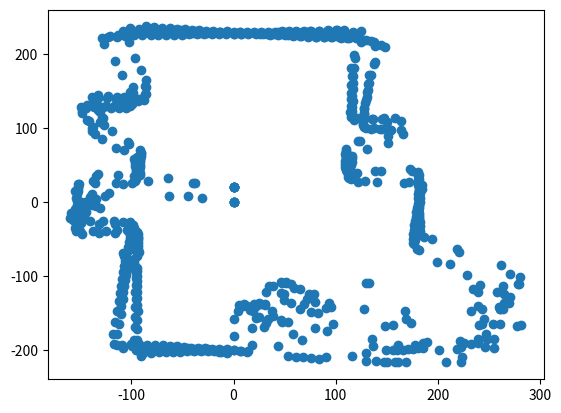

The matplotlib source for this figure:
import numpy as np
import matplotlib.pyplot as plt

env_map = [(7.16, 227.89, 227.99999999999997, 1.8), (14.32, 227.55, 227.99999999999997, 3.6), (21.46, 226.99, 227.99999999999997, 5.4), (28.7, 227.19, 229.0, 7.2), (35.82, 226.18, 229.0, 9.0), (43.1, 225.93, 229.99999999999997, 10.8), (50.39, 225.44, 231.0, 12.600000000000001), (57.7, 224.71, 231.99999999999997, 14.400000000000002), (65.28, 224.71, 234.0, 16.200000000000003), (72.62, 223.5, 235.0, 18.000000000000004), (80.62, 223.93, 238.0, 19.800000000000004), (88.35, 223.15, 240.0, 21.600000000000005), (96.51, 223.01, 243.00000000000003, 23.400000000000006), (104.74, 222.59, 246.0, 25.200000000000006), (113.04, 221.86, 249.00000000000003, 27.000000000000007), (121.88, 221.71, 252.99999999999997, 28.800000000000008), (129.81, 219.49, 254.99999999999997, 30.60000000000001), (137.71, 216.99, 257.0, 32.400000000000006), (144.46, 212.56, 257.0, 34.2), (138.13, 190.12, 235.0, 36.0), (133.0, 171.46, 217.0, 37.8), (131.95, 159.5, 206.99999999999997, 39.599999999999994), (130.94, 148.52, 198.0, 41.39999999999999), (129.38, 137.78, 189.0, 43.19999999999999), (127.28, 127.28, 180.0, 44.999999999999986), (127.57, 119.8, 175.0, 46.79999999999998), (126.77, 111.76, 169.0, 48.59999999999998), (126.36, 104.54, 164.0, 50.39999999999998), (129.59, 100.52, 164.0, 52.199999999999974), (137.53, 99.92, 170.0, 53.99999999999997), (145.57, 98.93, 176.0, 55.79999999999997), (154.51, 98.06, 183.0, 57.599999999999966), (151.49, 89.59, 176.0, 59.39999999999996), (130.57, 71.78, 149.0, 61.19999999999996), (115.83, 59.02, 130.0, 62.99999999999996), (115.82, 54.5, 128.0, 64.79999999999995), (114.72, 49.64, 125.0, 66.59999999999995), (114.36, 45.28, 123.0, 68.39999999999995), (113.85, 40.99, 121.0, 70.19999999999995), (113.18, 36.77, 119.0, 71.99999999999994), (113.31, 32.92, 118.0, 73.79999999999994), (29841.08, 7661.89, 30808.999999999996, 75.59999999999994), (121.99, 27.27, 125.0, 77.39999999999993), (140.47, 26.8, 143.0, 79.19999999999993), (171.86, 27.22, 174.0, 80.99999999999993), (184.53, 23.31, 186.0, 82.79999999999993), (184.18, 17.41, 185.0, 84.59999999999992), (182.64, 11.49, 183.0, 86.39999999999992), (182.91, 5.75, 183.0, 88.19999999999992), (182.0, 0.0, 182.0, 89.99999999999991), (181.91, -5.72, 182.0, 91.79999999999991), (180.64, -11.37, 181.0, 93.59999999999991), (180.2, -17.03, 181.0, 95.3999999999999), (179.57, -22.69, 181.0, 97.1999999999999), (179.76, -28.47, 182.0, 98.9999999999999), (178.78, -34.1, 182.0, 100.7999999999999), (178.59, -39.92, 183.0, 102.5999999999999), (178.22, -45.76, 184.0, 104.39999999999989), (177.65, -51.61, 185.0, 106.19999999999989), (176.9, -57.48, 186.0, 107.99999999999989), (181.59, -65.38, 193.0, 109.79999999999988), (211.99, -83.93, 227.99999999999997, 111.59999999999988), (228.52, -98.89, 249.00000000000003, 113.39999999999988), (265.11, -124.75, 293.0, 115.19999999999987), (269.08, -137.11, 302.0, 116.99999999999987), (259.39, -142.6, 296.0, 118.79999999999987), (239.29, -141.51, 278.0, 120.59999999999987), (232.19, -147.35, 275.0, 122.39999999999986), (0.0, -0.0, 0.0, 124.19999999999986), (254.84, -185.15, 315.0, 125.99999999999986), (255.22, -197.97, 323.0, 127.79999999999986), (231.92, -191.86, 301.0, 129.59999999999985), (222.78, -196.41, 297.0, 131.39999999999986), (223.06, -209.47, 306.0, 133.19999999999987), (200.82, -200.82, 284.0, 134.9999999999999), (156.08, -166.2, 227.99999999999997, 136.7999999999999), (148.13, -168.02, 224.00000000000003, 138.5999999999999), (160.63, -194.17, 252.0, 140.39999999999992), (168.55, -217.29, 275.0, 142.19999999999993), (157.53, -216.82, 268.0, 143.99999999999994), (147.27, -216.7, 262.0, 145.79999999999995), (129.67, -204.33, 242.0, 147.59999999999997), (97.74, -165.26, 192.0, 149.39999999999998), (82.38, -149.85, 171.0, 151.2), (75.82, -148.8, 167.0, 153.0), (80.05, -170.11, 188.0, 154.8), (90.55, -209.25, 227.99999999999997, 156.60000000000002), (83.93, -211.99, 227.99999999999997, 158.40000000000003), (76.22, -211.7, 225.0, 160.20000000000005), (68.29, -210.18, 221.0, 162.00000000000006), (61.1, -210.3, 219.0, 163.80000000000007), (53.47, -208.25, 215.0, 165.60000000000008), (43.63, -195.18, 200.0, 167.4000000000001), (31.29, -164.04, 167.0, 169.2000000000001), (24.56, -155.07, 157.0, 171.0000000000001), (18.05, -142.86, 144.0, 172.80000000000013), (13.27, -140.37, 141.0, 174.60000000000014), (8.85, -140.72, 141.0, 176.40000000000015), (4.62, -146.93, 147.0, 178.20000000000016), (-0.0, -182.0, 182.0, 180.00000000000017), (-6.44, -204.9, 204.99999999999997, 181.80000000000018), (-12.75, -202.6, 202.99999999999997, 183.6000000000002), (-18.92, -200.11, 200.99999999999997, 185.4000000000002), (-25.19, -199.42, 200.99999999999997, 187.20000000000022), (-31.44, -198.53, 200.99999999999997, 189.00000000000023), (-37.85, -198.42, 202.0, 190.80000000000024), (-44.28, -198.11, 202.99999999999997, 192.60000000000025), (-50.73, -197.59, 204.0, 194.40000000000026), (-57.19, -196.86, 204.99999999999997, 196.20000000000027), (-63.66, -195.92, 206.0, 198.00000000000028), (-70.46, -195.7, 208.0, 199.8000000000003), (-77.31, -195.25, 210.0, 201.6000000000003), (-84.59, -195.48, 213.0, 203.40000000000032), (-91.54, -194.54, 215.0, 205.20000000000033), (-99.42, -195.13, 219.0, 207.00000000000034), (-108.39, -197.17, 225.0, 208.80000000000035), (-114.53, -193.67, 225.0, 210.60000000000036), (-113.6, -179.0, 212.0, 212.40000000000038), (-112.42, -165.42, 200.0, 214.2000000000004), (-110.5, -152.1, 188.0, 216.0000000000004), (-109.71, -141.44, 179.0, 217.8000000000004), (-108.36, -130.99, 170.0, 219.60000000000042), (-107.79, -122.27, 163.0, 221.40000000000043), (-106.79, -113.72, 156.0, 223.20000000000044), (-106.07, -106.07, 150.0, 225.00000000000045), (-104.97, -98.57, 144.0, 226.80000000000047), (-104.27, -91.92, 139.0, 228.60000000000048), (-104.02, -86.05, 135.0, 230.4000000000005), (-103.51, -80.29, 131.0, 232.2000000000005), (-104.36, -75.82, 129.0, 234.0000000000005), (-107.52, -73.07, 130.0, 235.80000000000052), (-102.16, -64.84, 121.0, 237.60000000000053), (-99.85, -59.05, 115.99999999999999, 239.40000000000055), (-99.9, -54.92, 113.99999999999999, 241.20000000000056), (-99.79, -50.85, 112.00000000000001, 243.00000000000057), (-99.53, -46.84, 110.00000000000001, 244.80000000000058), (-99.12, -42.89, 108.0, 246.6000000000006), (-98.56, -39.02, 106.0, 248.4000000000006), (-97.85, -35.23, 104.0, 250.2000000000006), (-97.96, -31.83, 103.0, 252.00000000000063), (-103.71, -30.13, 108.0, 253.80000000000064), (-116.23, -29.84, 120.0, 255.60000000000065), (-131.75, -29.45, 135.0, 257.40000000000066), (-149.31, -28.48, 152.0, 259.20000000000067), (-157.04, -24.87, 159.0, 261.0000000000007), (-156.75, -19.8, 158.0, 262.8000000000007), (-151.33, -14.3, 152.0, 264.6000000000007), (-147.71, -9.29, 148.0, 266.4000000000007), (-145.93, -4.59, 146.0, 268.2000000000007), (-145.0, 0.0, 145.0, 270.00000000000074), (-134.93, 4.24, 135.0, 271.80000000000075), (-125.75, 7.91, 126.0, 273.60000000000076), (-121.46, 11.48, 122.0, 275.4000000000008), (-63.5, 8.02, 64.0, 277.2000000000008), (-30.62, 4.85, 31.0, 279.0000000000008), (-44.2, 8.43, 45.0, 280.8000000000008), (-108.33, 24.21, 111.00000000000001, 282.6000000000008), (-134.63, 34.57, 139.0, 284.40000000000083), (-132.52, 38.5, 138.0, 286.20000000000084), (-113.18, 36.77, 119.0, 288.00000000000085), (-97.85, 35.23, 104.0, 289.80000000000086), (-92.05, 36.44, 99.0, 291.6000000000009), (-91.78, 39.71, 100.0, 293.4000000000009), (-92.29, 43.43, 102.0, 295.2000000000009), (-91.77, 46.76, 103.0, 297.0000000000009), (-91.14, 50.1, 104.0, 298.8000000000009), (-91.24, 53.96, 106.0, 300.60000000000093), (-91.19, 57.87, 108.0, 302.40000000000094), (-90.98, 61.83, 110.00000000000001, 304.20000000000095), (-90.61, 65.83, 112.00000000000001, 306.00000000000097), (-101.93, 79.07, 129.0, 307.800000000001), (-126.36, 104.54, 164.0, 309.600000000001), (-128.27, 113.08, 171.0, 311.400000000001), (-132.67, 124.59, 182.0, 313.200000000001), (-134.35, 134.35, 190.0, 315.000000000001), (-132.8, 141.42, 194.0, 316.80000000000103), (-123.67, 140.27, 187.0, 318.60000000000105), (-115.37, 139.46, 181.0, 320.40000000000106), (-107.87, 139.07, 176.0, 322.20000000000107), (-100.51, 138.34, 171.0, 324.0000000000011), (-93.31, 137.3, 166.0, 325.8000000000011), (-87.88, 138.47, 164.0, 327.6000000000011), (-86.54, 146.33, 170.0, 329.4000000000011), (-86.23, 156.86, 179.0, 331.2000000000011), (-90.8, 178.2, 200.0, 333.00000000000114), (-102.19, 217.16, 240.0, 334.80000000000115), (-100.48, 232.19, 252.99999999999997, 336.60000000000116), (-92.4, 233.37, 250.99999999999997, 338.40000000000117), (-84.35, 234.28, 249.00000000000003, 340.2000000000012), (-76.02, 233.96, 246.0, 342.0000000000012), (-67.79, 233.35, 243.00000000000003, 343.8000000000012), (-59.69, 232.46, 240.0, 345.6000000000012), (-51.92, 232.27, 238.0, 347.4000000000012), (-44.22, 231.82, 236.0, 349.20000000000124), (-36.61, 231.12, 234.0, 351.00000000000125), (-29.08, 230.17, 231.99999999999997, 352.80000000000126), (-21.74, 229.97, 231.0, 354.6000000000013), (-14.44, 229.55, 229.99999999999997, 356.4000000000013), (-7.19, 228.89, 229.0, 358.2000000000013), (0.0, 228.0, 227.99999999999997, 360.0000000000013), (-7.16, 227.89, 227.99999999999997, 358.2), (-14.32, 227.55, 227.99999999999997, 356.4), (-21.55, 227.98, 229.0, 354.59999999999997), (-28.7, 227.19, 229.0, 352.79999999999995), (-35.98, 227.17, 229.99999999999997, 350.99999999999994), (-43.29, 226.91, 231.0, 349.19999999999993), (-50.61, 226.41, 231.99999999999997, 347.3999999999999), (-58.19, 226.65, 234.0, 345.5999999999999), (-65.84, 226.63, 236.0, 343.7999999999999), (-73.55, 226.35, 238.0, 341.9999999999999), (-81.3, 225.81, 240.0, 340.1999999999999), (-89.45, 225.94, 243.00000000000003, 338.39999999999986), (-97.7, 225.77, 246.0, 336.59999999999985), (-106.02, 225.3, 249.00000000000003, 334.79999999999984), (-113.95, 223.64, 250.99999999999997, 332.99999999999983), (-122.85, 223.46, 254.99999999999997, 331.1999999999998), (-126.75, 214.32, 249.00000000000003, 329.3999999999998), (-108.77, 171.4, 202.99999999999997, 327.5999999999998), (-101.18, 148.87, 180.0, 325.7999999999998), (-100.51, 138.34, 171.0, 323.9999999999998), (-101.13, 130.38, 165.0, 322.19999999999976), (-105.17, 127.13, 165.0, 320.39999999999975), (-112.42, 127.52, 170.0, 318.59999999999974), (-119.8, 127.57, 175.0, 316.7999999999997), (-127.99, 127.99, 181.0, 314.9999999999997), (-136.32, 128.01, 187.0, 313.1999999999997), (-144.77, 127.63, 193.0, 311.3999999999997), (-148.71, 123.02, 193.0, 309.5999999999997), (-143.02, 110.94, 181.0, 307.79999999999967), (-138.34, 100.51, 171.0, 305.99999999999966), (-135.64, 92.18, 164.0, 304.19999999999965), (-114.83, 72.87, 136.0, 302.39999999999964), (-97.26, 57.52, 112.99999999999999, 300.5999999999996), (-96.39, 52.99, 110.00000000000001, 298.7999999999996), (-96.23, 49.03, 108.0, 296.9999999999996), (-95.91, 45.13, 106.0, 295.1999999999996), (-95.45, 41.3, 104.0, 293.3999999999996), (-95.77, 37.92, 103.0, 291.59999999999957), (-95.97, 34.55, 102.0, 289.79999999999956), (-95.11, 30.9, 100.0, 287.99999999999955), (-96.03, 27.9, 100.0, 286.19999999999953), (-99.76, 25.62, 103.0, 284.3999999999995), (-115.16, 25.74, 118.0, 282.5999999999995), (-135.56, 25.86, 138.0, 280.7999999999995), (-151.12, 23.93, 153.0, 278.9999999999995), (-151.79, 19.18, 153.0, 277.1999999999995), (-0.0, 0.0, 0.0, 275.39999999999947), (-0.0, 0.0, 0.0, 273.59999999999945), (-0.0, 0.0, 0.0, 271.79999999999944), (-0.0, -0.0, 0.0, 269.99999999999943), (-138.93, -4.37, 139.0, 268.1999999999994), (-130.74, -8.23, 131.0, 266.3999999999994), (-144.36, -13.65, 145.0, 264.5999999999994), (-146.83, -18.55, 148.0, 262.7999999999994), (-148.15, -23.47, 150.0, 260.9999999999994), (-151.27, -28.86, 154.0, 259.19999999999936), (-154.19, -34.47, 158.0, 257.39999999999935), (-154.0, -39.54, 159.0, 255.59999999999934), (-147.89, -42.96, 154.0, 253.79999999999933), (-131.25, -42.64, 138.0, 251.99999999999932), (-115.73, -41.66, 123.0, 250.1999999999993), (-102.28, -40.49, 110.00000000000001, 248.3999999999993), (-95.45, -41.3, 104.0, 246.59999999999928), (-93.2, -43.86, 103.0, 244.79999999999927), (-93.56, -47.67, 105.0, 242.99999999999926), (-93.76, -51.55, 107.0, 241.19999999999925), (-93.82, -55.49, 109.00000000000001, 239.39999999999924), (-93.72, -59.48, 111.00000000000001, 237.59999999999923), (-93.46, -63.52, 112.99999999999999, 235.79999999999922), (-93.04, -67.6, 114.99999999999999, 233.9999999999992), (-94.03, -72.94, 119.0, 232.1999999999992), (-97.86, -80.95, 127.0, 230.39999999999918), (-97.51, -85.97, 130.0, 228.59999999999917), (-94.77, -88.99, 130.0, 226.79999999999916), (-94.05, -94.05, 133.0, 224.99999999999915), (-94.47, -100.6, 138.0, 223.19999999999914), (-94.57, -107.27, 143.0, 221.39999999999912), (-94.34, -114.04, 148.0, 219.5999999999991), (-94.39, -121.68, 154.0, 217.7999999999991), (-94.63, -130.25, 161.0, 215.9999999999991), (-94.43, -138.95, 168.0, 214.19999999999908), (-93.77, -147.76, 175.0, 212.39999999999907), (-94.68, -160.1, 186.0, 210.59999999999906), (-94.42, -171.76, 196.0, 208.79999999999905), (-94.88, -186.22, 209.0, 206.99999999999903), (-94.52, -200.87, 222.00000000000003, 205.19999999999902), (-90.15, -208.33, 227.0, 203.399999999999), (-80.99, -204.55, 220.00000000000003, 201.599999999999), (-73.17, -203.23, 216.0, 199.799999999999), (-66.13, -203.53, 214.0, 197.99999999999898), (-58.87, -202.62, 211.0, 196.19999999999897), (-51.98, -202.43, 209.0, 194.39999999999895), (-45.16, -202.01, 206.99999999999997, 192.59999999999894), (-38.6, -202.35, 206.0, 190.79999999999893), (-31.91, -201.49, 204.0, 188.99999999999892), (-25.44, -201.4, 202.99999999999997, 187.1999999999989), (-19.01, -201.1, 202.0, 185.3999999999989), (-12.62, -200.6, 200.99999999999997, 183.5999999999989), (-6.31, -200.9, 200.99999999999997, 181.79999999999887), (0.0, -201.0, 200.99999999999997, 179.99999999999886), (6.34, -201.9, 202.0, 178.19999999999885), (12.81, -203.6, 204.0, 176.39999999999884), (18.35, -194.13, 195.0, 174.59999999999883), (18.67, -147.83, 149.0, 172.79999999999882), (22.21, -140.25, 142.0, 170.9999999999988), (26.42, -138.5, 141.0, 169.1999999999988), (30.98, -138.58, 142.0, 167.39999999999878), (37.8, -147.22, 152.0, 165.59999999999877), (46.59, -160.37, 167.0, 163.79999999999876), (58.1, -178.8, 188.0, 161.99999999999875), (67.07, -186.29, 198.0, 160.19999999999874), (49.33, -124.59, 134.0, 158.39999999999873), (47.26, -109.21, 119.0, 156.59999999999872), (51.09, -108.58, 120.0, 154.7999999999987), (56.29, -110.48, 124.0, 152.9999999999987), (64.55, -117.43, 134.0, 151.19999999999868), (73.81, -124.81, 145.0, 149.39999999999867), (78.77, -124.12, 147.0, 147.59999999999866), (93.31, -137.3, 166.0, 145.79999999999865), (135.19, -186.07, 229.99999999999997, 143.99999999999864), (155.68, -200.7, 254.0, 142.19999999999862), (165.73, -200.33, 260.0, 140.3999999999986), (175.91, -199.53, 266.0, 138.5999999999986), (185.51, -197.55, 271.0, 136.7999999999986), (189.5, -189.5, 268.0, 134.99999999999858), (169.12, -158.81, 231.99999999999997, 133.19999999999857), (168.02, -148.13, 224.00000000000003, 131.39999999999856), (132.53, -109.64, 172.0, 129.59999999999854), (239.42, -185.71, 303.0, 127.79999999999855), (246.75, -179.27, 305.0, 125.99999999999855), (243.16, -165.25, 294.0, 124.19999999999855), (260.9, -165.57, 309.0, 122.39999999999856), (281.46, -166.46, 327.0, 120.59999999999856), (263.77, -145.01, 301.0, 118.79999999999856), (238.79, -121.67, 268.0, 116.99999999999856), (257.88, -121.35, 285.0, 115.19999999999857), (263.4, -113.98, 287.0, 113.39999999999857), (278.93, -110.44, 300.0, 111.59999999999857), (280.38, -100.94, 298.0, 109.79999999999858), (261.54, -84.98, 275.0, 107.99999999999858), (218.95, -63.61, 227.99999999999997, 106.19999999999858), (193.72, -49.74, 200.0, 104.39999999999858), (181.52, -40.57, 186.0, 102.59999999999859), (181.72, -34.67, 185.0, 100.79999999999859), (181.73, -28.78, 184.0, 98.9999999999986), (181.56, -22.94, 183.0, 97.1999999999986), (181.19, -17.13, 182.0, 95.3999999999986), (180.64, -11.37, 181.0, 93.5999999999986), (180.91, -5.69, 181.0, 91.7999999999986), (181.0, 0.0, 181.0, 89.99999999999861), (180.91, 5.69, 181.0, 88.19999999999861), (180.64, 11.37, 181.0, 86.39999999999861), (181.19, 17.13, 182.0, 84.59999999999862), (180.56, 22.81, 182.0, 82.79999999999862), (180.75, 28.63, 183.0, 80.99999999999862), (180.74, 34.48, 184.0, 79.19999999999862), (180.54, 40.36, 185.0, 77.39999999999863), (172.41, 44.27, 178.0, 75.59999999999863), (144.04, 41.85, 150.0, 73.79999999999863), (120.78, 39.25, 127.0, 71.99999999999864), (111.02, 39.97, 118.0, 70.19999999999864), (109.71, 43.44, 118.0, 68.39999999999864), (109.21, 47.26, 119.0, 66.59999999999864), (109.48, 51.52, 121.0, 64.79999999999865), (108.7, 55.39, 122.0, 62.99999999999865), (109.54, 60.22, 125.0, 61.19999999999865), (109.31, 64.65, 127.0, 59.399999999998656), (109.76, 69.66, 130.0, 57.59999999999866), (121.58, 82.63, 147.0, 55.79999999999866), (149.67, 108.74, 185.0, 53.999999999998664), (145.39, 112.77, 184.0, 52.19999999999867), (135.61, 112.19, 176.0, 50.39999999999867), (126.77, 111.76, 169.0, 48.59999999999867), (118.09, 110.9, 162.0, 46.799999999998676), (115.26, 115.26, 163.0, 44.99999999999868), (114.32, 121.74, 167.0, 43.19999999999868), (115.07, 130.52, 174.0, 41.399999999998684), (115.37, 139.46, 181.0, 39.59999999999869), (114.61, 147.76, 187.0, 37.79999999999869), (115.21, 158.57, 196.0, 35.99999999999869), (115.79, 170.38, 206.0, 34.199999999998695), (115.2, 181.53, 215.0, 32.3999999999987), (117.59, 198.83, 231.0, 30.599999999998698), (121.88, 221.71, 252.99999999999997, 28.799999999998697), (117.13, 229.88, 258.0, 26.999999999998696), (107.72, 228.92, 252.99999999999997, 25.199999999998695), (100.88, 233.11, 254.0, 23.399999999998695), (91.66, 231.51, 249.00000000000003, 21.599999999998694), (83.33, 231.46, 246.0, 19.799999999998693), (75.09, 231.11, 243.00000000000003, 17.999999999998693), (66.96, 230.47, 240.0, 16.199999999998692), (59.19, 230.52, 238.0, 14.399999999998691), (51.48, 230.32, 236.0, 12.59999999999869), (43.85, 229.86, 234.0, 10.79999999999869), (36.29, 229.14, 231.99999999999997, 8.999999999998689), (28.95, 229.18, 231.0, 7.199999999998689), (21.64, 228.98, 229.99999999999997, 5.399999999998689), (14.38, 228.55, 229.0, 3.5999999999986896), (7.16, 227.89, 227.99999999999997, 1.7999999999986895), (-0.0, 228.0, 227.99999999999997, -1.3105072582675348e-12), (6.6, 229.9), (13.12, 228.59), (19.67, 228.07), (26.19, 227.35), (32.85, 227.41), (39.54, 227.26), (46.25, 226.89), (52.97, 226.31), (59.7, 225.5), (66.44, 224.48), (73.51, 224.17), (80.62, 223.62), (88.17, 223.74), (95.37, 222.68), (103.51, 223.15), (111.29, 222.43), (119.62, 222.27), (126.46, 219.26), (134.9, 218.5), (138.72, 210.93), (147.71, 210.43), (137.68, 186.43), (134.25, 172.27), (132.12, 160.69), (131.52, 151.52), (130.49, 142.53), (129.02, 133.75), (127.91, 125.81), (127.21, 118.68), (126.21, 111.69), (126.54, 106.0), (127.49, 100.91), (134.28, 99.41), (142.84, 98.53), (153.25, 98.09), (163.77, 97.07), (166.11, 91.88), (151.55, 80.0), (115.73, 61.66), (115.08, 57.39), (114.27, 53.2), (113.32, 49.1), (113.21, 45.3), (112.96, 41.55), (112.6, 37.83), (112.11, 34.16), (114.49, 30.82), (128.75, 28.1), (166.92, 25.25), (183.0, 20.0), (181.91, 14.280000000000001), (181.64, 8.57), (181.19, 2.870000000000001), (180.56, -2.8099999999999987), (179.76, -8.469999999999999), (178.78, -14.100000000000001), (178.59, -19.92), (177.25, -25.509999999999998), (176.69, -31.33), (176.9, -37.48), (175.94, -43.34), (175.73, -49.58), (175.29, -55.86), (179.16, -64.3), (198.69, -81.24), (240.98, -112.47999999999999), (265.11, -136.78), (260.9, -145.57), (243.16, -145.25), (245.13, -158.1), (0.0, 20.0), (248.11, -185.25), (246.04, -196.91), (221.61, -188.1), (218.5, -198.5), (222.48, -216.91), (208.31, -216.28), (177.2, -194.2), (127.48, -144.35), (158.7, -198.43), (160.76, -216.55), (150.03, -216.41), (139.48, -215.84), (129.11, -214.85), (116.22, -208.1), (91.54, -174.54), (68.71, -138.77), (65.16, -144.57), (56.57, -137.13), (46.66, -123.61000000000001), (38.78, -113.47999999999999), (34.32, -113.66), (31.85, -122.47999999999999), (34.1, -158.78), (30.04, -169.64), (22.43, -157.59), (15.72, -146.26), (9.98, -138.69), (5.03, -139.92), (-0.0, -159.0), (-6.88, -198.89), (-14.0, -202.56), (-20.7, -199.02), (-27.57, -198.27), (-34.42, -197.29), (-41.41, -197.09), (-48.21, -195.68), (-55.21, -195.03), (-62.49, -195.11), (-69.53, -193.99), (-76.89, -193.58), (-84.67, -193.85), (-92.14, -192.92), (-100.06, -192.63), (-108.96, -193.84), (-117.07, -192.94), (-117.59, -178.83), (-115.74, -162.37), (-114.1, -147.9), (-112.27, -134.52), (-110.94, -123.02000000000001), (-110.27, -113.30000000000001), (-109.12, -103.77), (-108.16, -95.18), (-106.77, -86.77), (-106.43, -79.94), (-106.52, -73.91), (-107.87, -69.24), (-103.51, -60.290000000000006), (-101.94, -54.06), (-101.73, -49.14), (-101.32, -44.3), (-100.71, -39.56), (-99.9, -34.92), (-99.79, -30.85), (-101.34, -27.689999999999998), (-108.3, -26.86), (-117.15, -26.380000000000003), (-127.96, -26.07), (-140.76, -25.729999999999997), (-153.65, -24.64), (-159.82, -21.03), (-159.07, -15.560000000000002), (-155.2, -9.61), (-153.09, -4.25), (-150.8, 0.9499999999999993), (-140.37, 6.73), (-138.73, 11.27), (-151.92, 15.23), (-152.0, 20.0), (-151.92, 24.77), (-137.73, 28.67), (-83.63, 27.91), (-39.68, 25.009999999999998), (-37.53, 25.94), (-63.85, 32.18), (-94.66, 41.16), (-92.98, 43.870000000000005), (-92.19, 46.78), (-92.25, 49.97), (-92.21, 53.2), (-92.05, 56.44), (-91.78, 59.71), (-91.39, 63.0), (-90.88, 66.31), (-91.14, 70.1), (-103.29, 81.08), (-119.05, 95.55), (-130.68, 108.81), (-128.63, 113.46), (-130.38, 121.13), (-137.15, 133.45999999999998), (-138.77, 142.34), (-132.67, 144.59), (-123.04, 143.04000000000002), (-114.32, 141.74), (-107.13, 141.51999999999998), (-99.44, 140.2), (-92.55, 139.31), (-88.17, 141.35), (-86.0, 146.54000000000002), (-85.73, 155.09), (-85.52, 164.6), (-96.35, 195.26), (-108.05, 232.06), (-101.34, 235.35), (-92.54, 233.84), (-86.14, 237.57), (-77.91, 236.4), (-70.15, 235.89), (-62.49, 235.11), (-54.96, 234.06), (-47.77, 233.73), (-40.66, 233.16), (-33.63, 232.35), (-26.7, 231.32), (-19.95, 231.06), (-13.25, 230.58), (-6.63, 230.9), (0.0, 230.0), (-6.6, 229.9), (-13.19, 229.59), (-19.76, 229.07), (-26.45, 229.34), (-33.16, 229.39), (-39.72, 228.24), (-46.68, 228.85), (-53.47, 228.25), (-60.54, 228.38), (-67.67, 228.28), (-74.86, 227.93), (-82.46, 228.27), (-90.15, 228.33), (-97.93, 228.11), (-105.78, 227.6), (-113.21, 225.93), (-121.15, 224.86), (-128.6, 222.64), (-115.79, 190.38), (-98.75, 155.91), (-98.68, 147.20999999999998), (-98.16, 138.66), (-99.2, 132.51999999999998), (-103.37, 130.07), (-110.31, 130.31), (-117.36, 130.20999999999998), (-125.27, 130.44), (-134.07, 130.91), (-143.02, 130.94), (-149.67, 128.74), (-148.05, 120.61), (-141.0, 109.48), (-137.72, 101.45), (-138.46, 96.12), (-129.2, 85.83), (-106.77, 70.24000000000001), (-94.53, 60.91), (-94.84, 57.55), (-95.03, 54.21), (-95.11, 50.9), (-95.07, 47.620000000000005), (-94.92, 44.370000000000005), (-93.69, 40.94), (-95.28, 38.18), (-96.79, 35.33), (-95.24, 32.03), (-0.0, 20.0), (-0.0, 20.0), (-0.0, 20.0), (-0.0, 20.0), (-154.92, 15.129999999999999), (-153.7, 10.33), (-154.31, 5.41), (-152.79, 0.6999999999999993), (-144.2, -2.84), (-134.57, -5.670000000000002), (-148.34, -13.159999999999997), (-151.1, -18.799999999999997), (-151.73, -24.08), (-154.07, -30.060000000000002), (-155.25, -35.89), (-150.62, -39.64), (-137.66, -39.57), (-124.87, -38.76), (-114.05, -38.11), (-104.28, -37.33), (-97.26, -37.52), (-94.56, -40.01), (-94.29, -44.08), (-93.85, -48.18000000000001), (-94.03, -52.94), (-94.77, -58.400000000000006), (-94.51, -63.33), (-94.04, -68.31), (-97.58, -77.58), (-97.21, -83.51), (-95.89, -88.77), (-95.61, -95.58), (-95.61, -103.26), (-95.81, -111.87), (-96.12, -121.43), (-95.91, -131.13), (-96.21, -142.68), (-96.35, -155.26), (-96.7, -169.78), (-97.08, -186.3), (-95.32, -200.26), (-89.09, -205.01), (-79.94, -202.05), (-71.69, -200.65), (-64.17, -200.87), (-56.7, -200.84), (-49.3, -200.56), (-41.97, -200.03), (-34.88, -200.25), (-27.82, -200.25), (-20.8, -200.02), (-13.81, -199.57), (-6.91, -199.89), (0.0, -200.0), (6.97, -201.89), (13.94, -201.56), (17.97, -170.15), (20.05, -138.74), (24.87, -137.04), (30.36, -139.13), (39.05, -154.69), (47.0, -163.06), (53.01, -162.46), (49.44, -132.17), (46.41, -108.9), (51.17, -109.24000000000001), (59.18, -116.75), (71.53, -132.01), (79.45, -135.93), (90.09, -143.87), (95.7, -141.82), (136.64, -195.3), (149.51, -200.0), (159.88, -200.05), (170.39, -199.66), (180.39, -198.06), (185.83, -190.78), (173.19, -164.43), (129.4, -109.4), (225.25, -191.53), (239.29, -190.96), (246.56, -183.98), (240.21, -166.32), (254.03, -164.56), (277.07, -168.3), (260.9, -145.57), (234.12, -118.46000000000001), (270.78, -128.86), (0.0, 20.0), (278.69, -111.13999999999999), (270.74, -97.16), (220.36, -67.25), (186.29, -47.06999999999999), (182.6, -39.33), (182.46, -33.01), (182.09, -26.75), (181.52, -20.57), (181.72, -14.670000000000002), (181.73, -8.780000000000001), (181.56, -2.9400000000000013), (181.19, 2.870000000000001), (181.64, 8.57), (181.91, 14.280000000000001), (182.0, 20.0), (181.91, 25.72), (181.64, 31.43), (181.19, 37.129999999999995), (174.61, 42.06), (138.28, 41.9), (111.98, 41.36), (110.28, 44.65), (110.42, 48.35), (110.43, 52.08), (110.32, 55.85), (110.08, 59.63), (109.71, 63.44), (110.13, 67.66), (110.39, 71.95), (123.85, 83.1), (163.87, 110.09), (158.38, 113.66), (146.91, 113.23), (136.47, 112.74), (127.82, 112.87), (120.89, 113.77), (116.35, 116.25), (116.27, 122.5), (115.91, 128.84), (116.67, 136.67000000000002), (116.37, 143.92000000000002), (117.05, 152.77), (116.65, 161.0), (117.07, 170.92), (117.56, 181.8), (118.6, 194.51), (124.31, 215.88), (124.72, 230.88), (114.18, 227.68), (108.5, 232.95), (100.06, 232.63), (92.14, 232.92), (83.93, 231.99), (76.22, 231.7), (68.6, 231.13), (61.38, 231.26), (54.21, 231.15), (47.12, 230.8), (40.1, 230.21), (33.32, 230.38), (26.57, 230.33), (19.86, 230.06), (13.19, 229.59), (6.6, 229.9), (-0.0, 229.0)]

x = [x[0]for x in env_map if x[0] > -800 and x[0] < 800]
y = [y[1]for y in env_map if y[0] > -800 and y[0] < 800]

plt.scatter(x, y)
plt.show()
